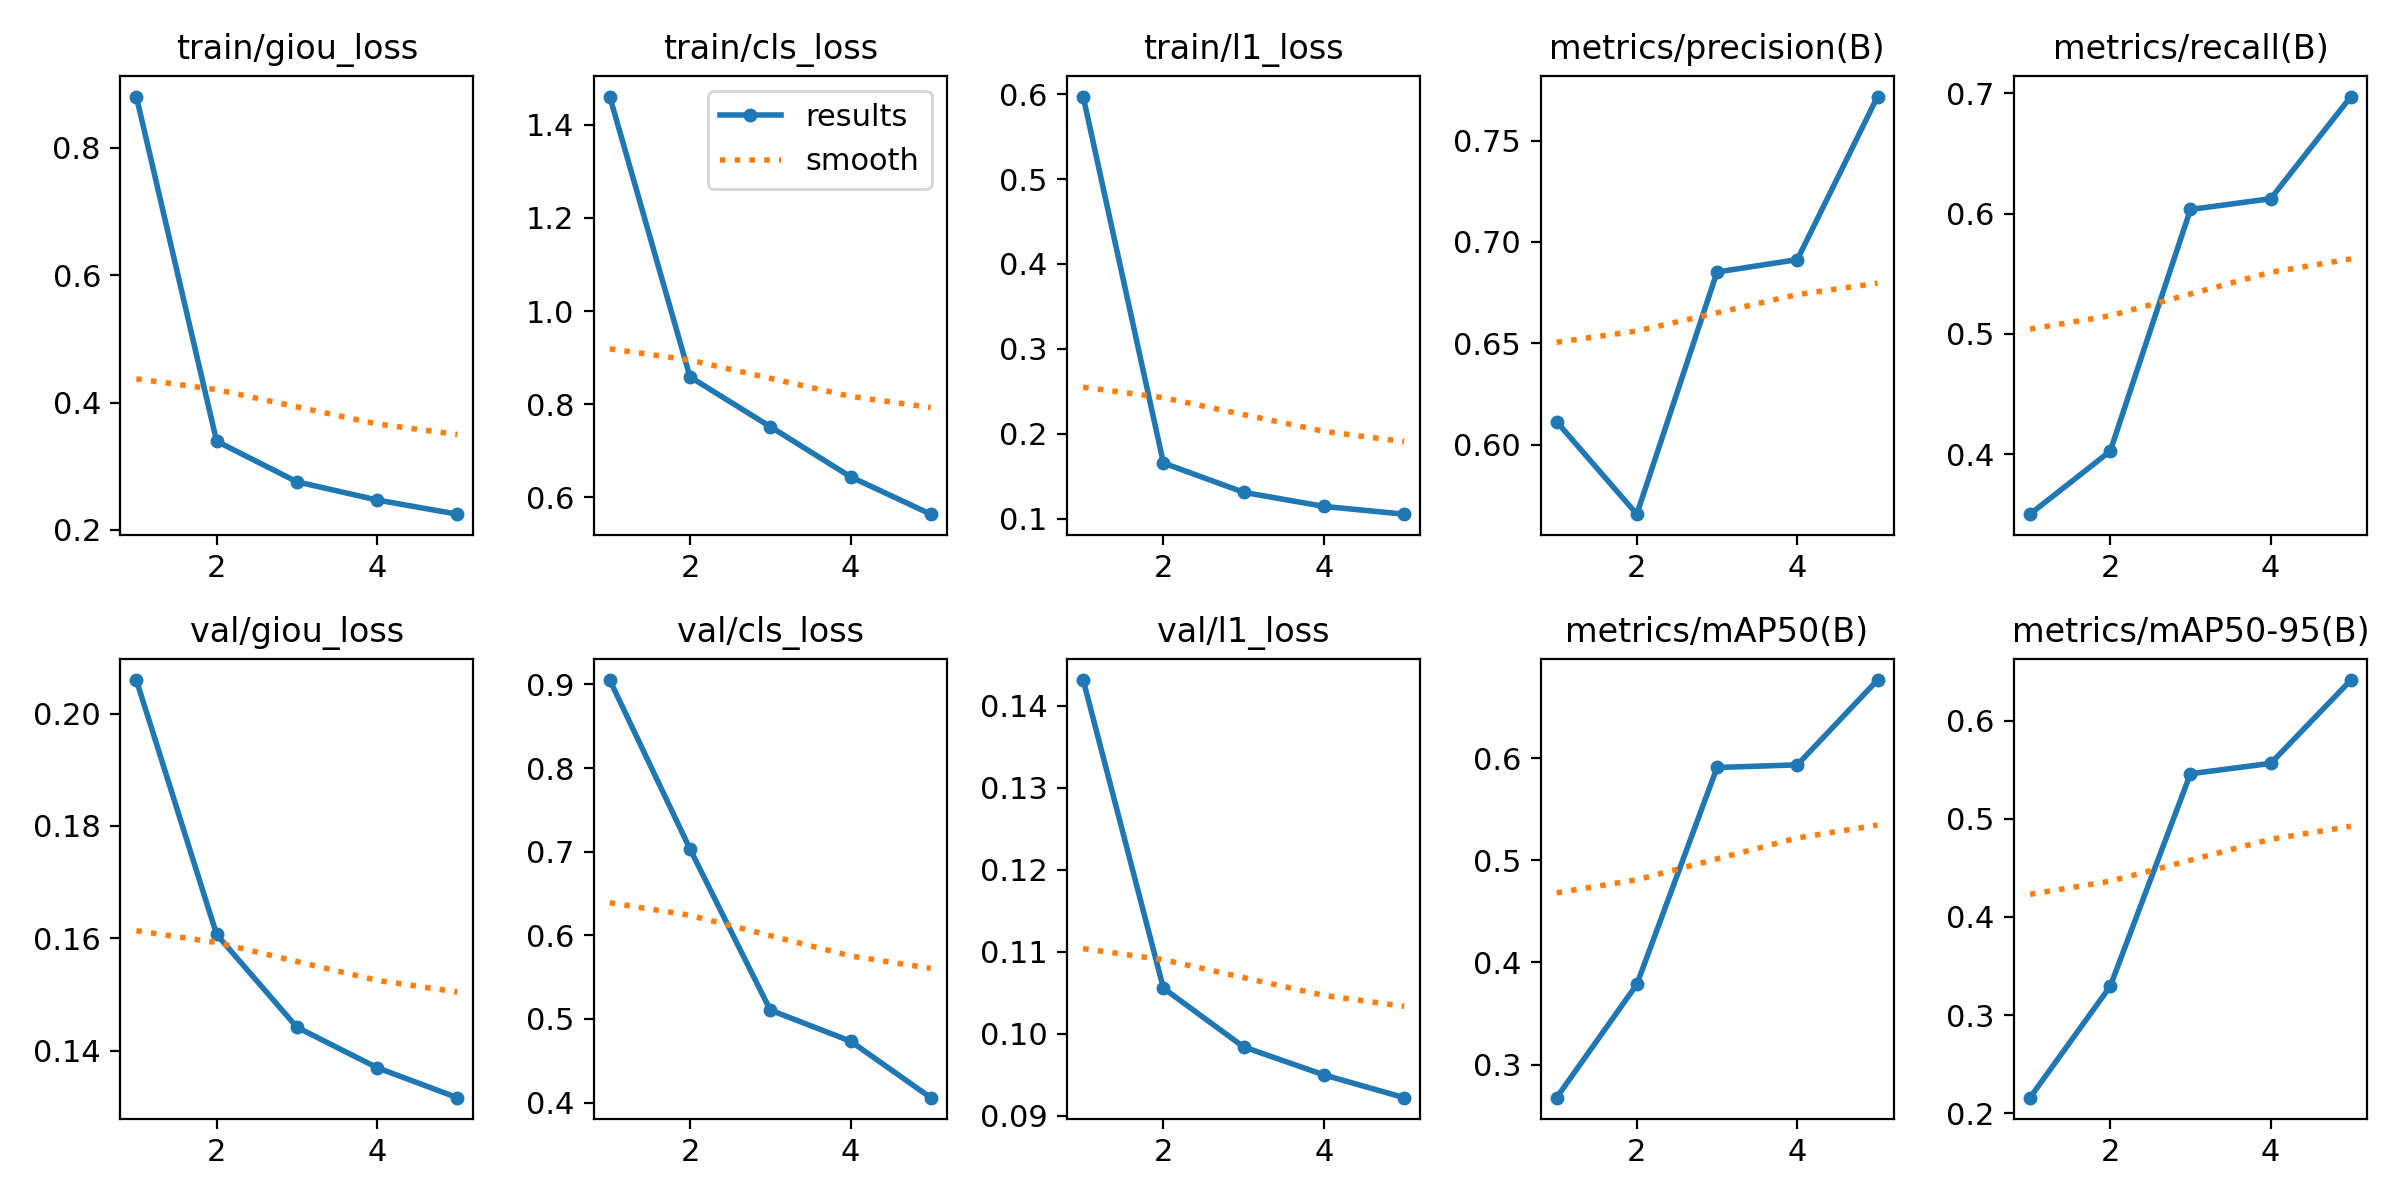

Source data for this figure (header and first rows):
epoch, time, train/giou_loss, train/cls_loss, train/l1_loss, metrics/precision(B), metrics/recall(B), metrics/mAP50(B), metrics/mAP50-95(B), val/giou_loss, val/cls_loss, val/l1_loss, lr/pg0, lr/pg1, lr/pg2
1, 461.5, 0.8808, 1.461, 0.5972, 0.6114, 0.3501, 0.2677, 0.2158, 0.206, 0.9053, 0.1431, 0.00037, 0.00037, 0.00037
2, 901.1, 0.3392, 0.8585, 0.1655, 0.5657, 0.4025, 0.3785, 0.3292, 0.1607, 0.7032, 0.1056, 0.0006704, 0.0006704, 0.0006704
3, 1335, 0.2754, 0.7516, 0.131, 0.6852, 0.6035, 0.5908, 0.5459, 0.1442, 0.5106, 0.0984, 0.0007308, 0.0007308, 0.0007308
4, 1767, 0.2468, 0.6439, 0.1143, 0.6913, 0.6124, 0.5933, 0.5565, 0.137, 0.4734, 0.09499, 0.0003911, 0.0003911, 0.0003911
5, 2200, 0.2245, 0.5636, 0.1052, 0.7717, 0.6974, 0.6764, 0.6414, 0.1316, 0.4059, 0.09221, 0.0001161, 0.0001161, 0.0001161
